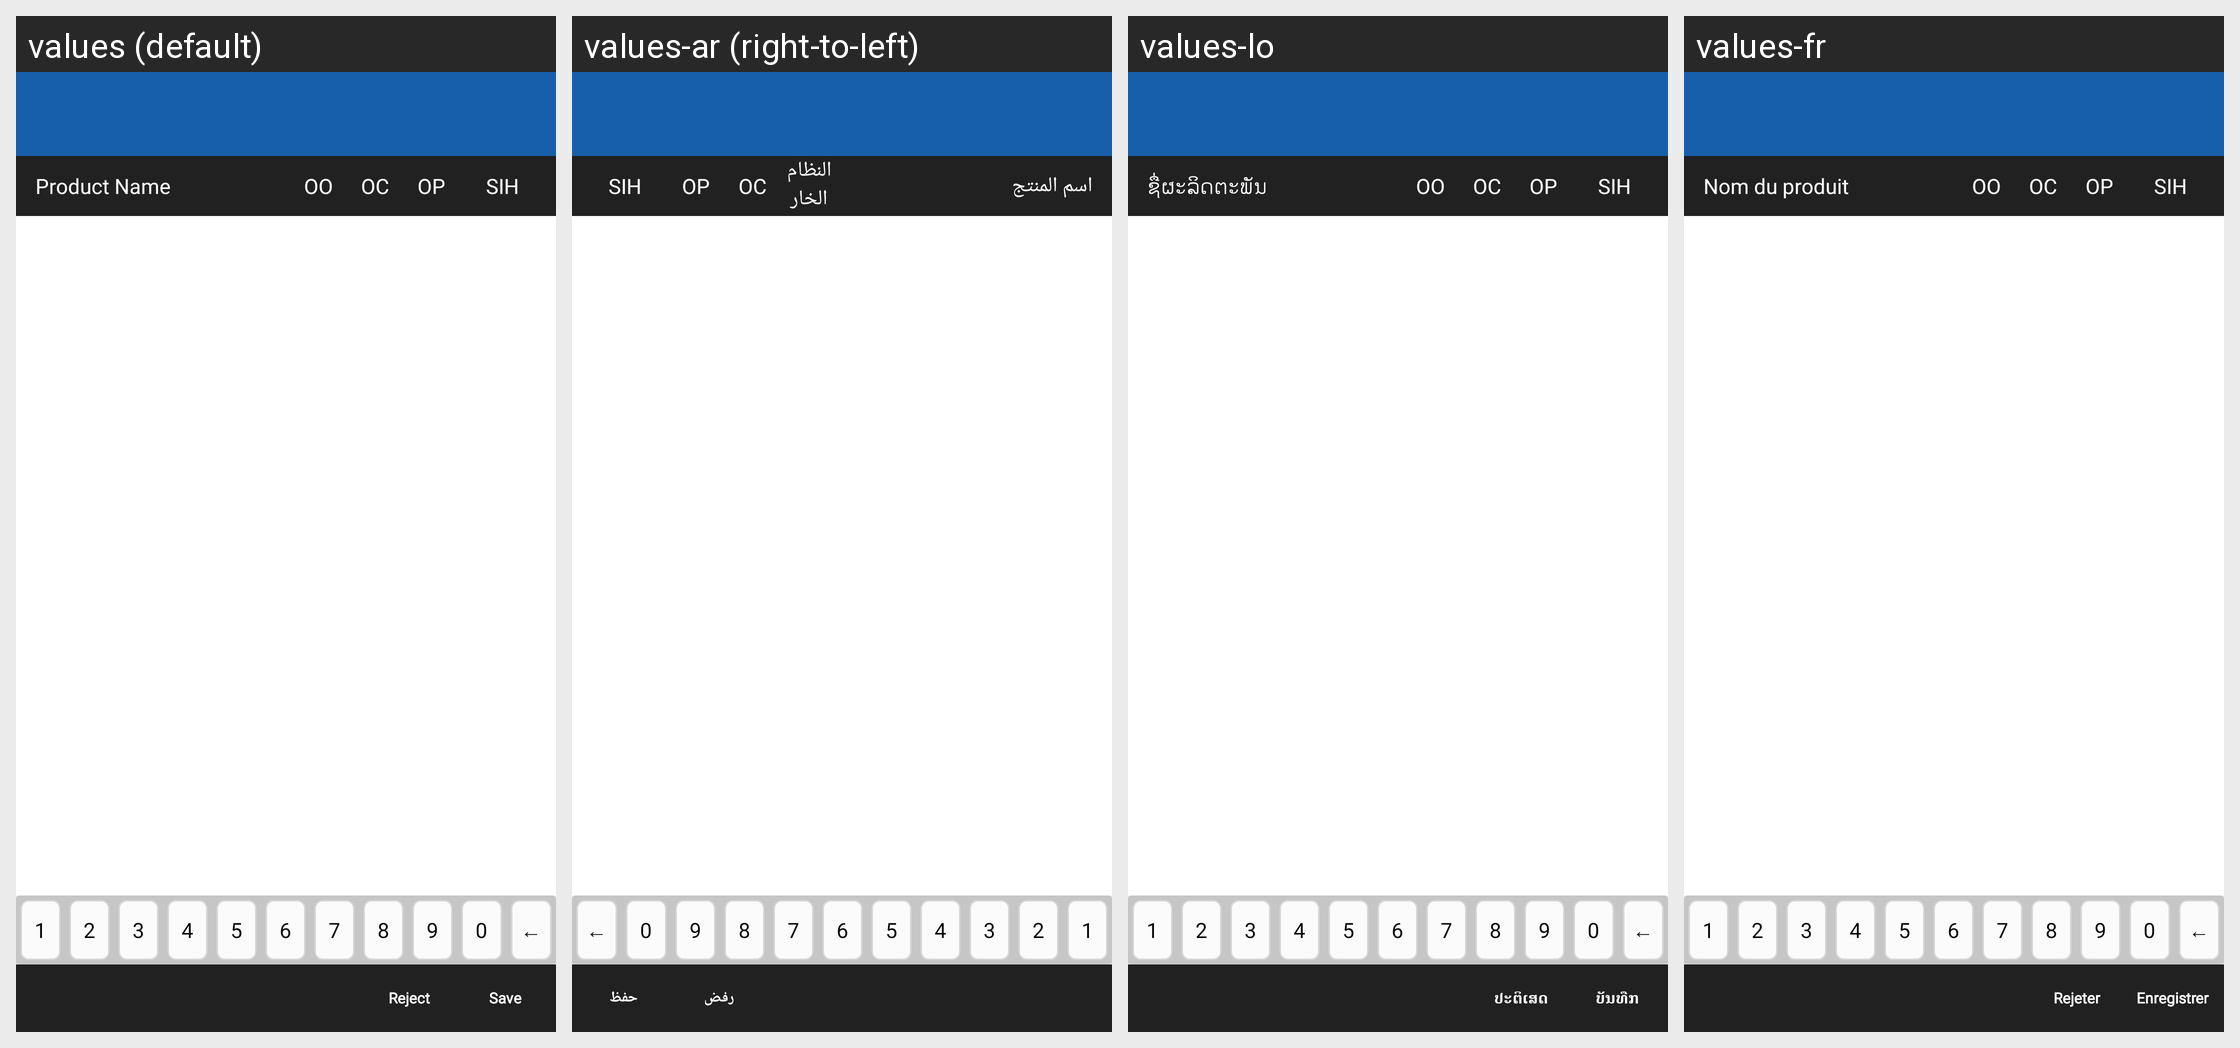

The Android screen above is rendered under several locales of the same app. Produce the string resources it draws, with the default and per-locale values.
Android screen res/layout/activity_delivermanagement_detail.xml rendered under 4 locales, left to right: values (default), values-ar (right-to-left), values-lo, values-fr. Device: Nexus 5 (rendered at 1080×1920; each locale shown at half size, 540×960, under a caption strip naming it); theme MVPTheme.Blue.
Other locales in the repository, not shown: values-es, values-in, values-th, values-tr, values-vi, values-zh.
Strings drawn on this screen, with the default value and each locale's value (text and hints the layout hard-codes, and strings that could not be matched under every locale, appear in the picture but are not listed):

product_name
  values: Product Name
  values-ar: اسم المنتج
  values-lo: ຊື່ຜະລິດຕະພັນ
  values-fr: Nom du produit

item_outer
  values: OO
  values-ar: النظام الخارجي OO.
  values-lo: OO
  values-fr: OO

item_case
  values: OC
  values-ar: OC
  values-lo: OC
  values-fr: OC

item_piece
  values: OP
  values-ar: OP
  values-lo: OP
  values-fr: OP

sih
  values: SIH
  values-ar: SIH
  values-lo: SIH
  values-fr: SIH

save
  values: Save
  values-ar: حفظ
  values-lo: ບັນທືກ
  values-fr: Enregistrer

reject
  values: Reject
  values-ar: رفض
  values-lo: ປະຕິເສດ
  values-fr: Rejeter
